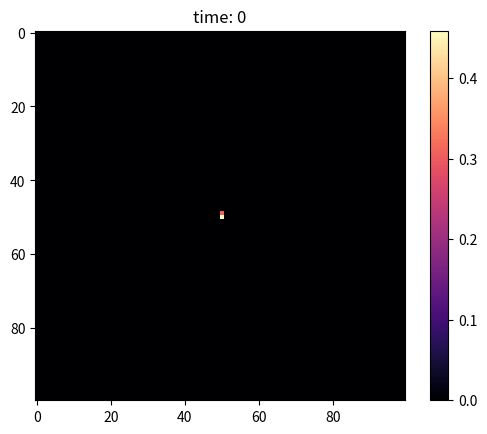

Generate this figure with matplotlib: (Note: this script raises an exception after producing the figure.)
# -*- coding: utf-8 -*-
"""
Created on Thu Aug 20 09:05:55 2020

[redacted]
"""

#Model to explore different options for cell division in our IBM

#I import the packages I will use
import numpy as np
import random
import matplotlib.pyplot as plt
import scipy
from scipy.integrate import odeint
from matplotlib import colors

#################
# Repressilator #
#################


def repressilator(z, t):
    p_lacI=z[0]
    p_tetR=z[1]
    p_cI=z[2]
    #
    alpha,n, nIPTG, Kd=(216,3,2, 10^-10) #Parameters from Elowitz et al 2000.Except for Kd that is taken fro Daber et al 2007
    dp_lacIdt = (alpha/(1+p_cI**n))*(1 - IPTG_0**nIPTG/(Kd**nIPTG + IPTG_0**nIPTG)) #In case we want to coordinate with IPTG
    
    #
    dp_tetRdt = alpha/(1+p_lacI**n)
    #
    dp_cIdt=alpha/(1+p_tetR**n)
    return[dp_lacIdt,dp_tetRdt,dp_cIdt]


##########################
# Individual Based Model #
##########################



## PARAMETERS ##
#--------------------------------------------------------------------------------------------------------------

IPTG_0=0
death_rate=0
grid_size=100 #here I set the grid size, which will be the number of rows and columsn of a square grid
time_steps=91; time_step=0#numer of rounds and the initial round for the while loop

cell_0={"div":0, "rep":[0,10,0]} #in the repressilator we include [LacI,TetR,CI], we make up the initial values



## FUNCTIONS ##
#--------------------------------------------------------------------------------------------------------------

def initiation (number):
    var=0
    while var< number:
        
        column= random.randint(0,grid_size-1)
        if grid[50][50]==0: #CHANGE 50 BY COLUMN
            grid[50][50]=cell_0.copy() #CHANGE 50 BY COLUMN
            var+=1
        else:
            pass
        


#I create a list of directions that I will use for the division MODE 0
direction_4= [[-1,0],[0,1],[1,0],[0,-1]]
direction_8=[[-1,-1],[-1,0],[-1,1],[0,1],[1,1],[1,0],[1,-1],[0,-1]]
direction_24=[[-2,-2],[-1,-2],[0,-2],[1,-2],[2,-2],[-2,-1],[-1,-1],[0,-1],[1,-1],[2,-1],[-2,0],[-1,0],[1,0],[2,0],[-2,1],[-1,1],[0,1],[1,1],[2,1],[-2,2],[-1,2],[0,2],[1,2],[2,2]]

#I will use the shove function for division MODE 1
def shove(row,column):
    for dir_ in direction_8:
        row_2=(row+dir_[0])
        column_2=((column+dir_[1])%grid_size)
        if row_2 in range(grid_size) and row_2+dir_[0] in range(grid_size):
            if grid[(row_2+dir_[0])][(column_2+dir_[1])%grid_size]==0 and grid[row_2][column_2]!=0:#theoreically I shouldn need to ask the second condition,but was not working I dont know why´
                grid[(row_2+dir_[0])][(column_2+dir_[1])%grid_size]=grid[row_2][column_2].copy()
                grid[row_2][column_2]=grid[row][column].copy()
                new_rep=[x/2 for x in grid[row][column]["rep"]]
                variability=np.random.normal(1, 0.2, 1)[0]
                new_rep_1=[x*variability for x in new_rep]
                new_rep_2=[x*(2-variability) for x in new_rep]
                grid[row_2][column_2]["rep"]=new_rep_2
                grid[row][column]["rep"]=new_rep_1
                break

#I create a function to move cells around one dividing cell.When dividing the new cell will first be able to occupy one of the immediate 8 adjacent spots if it is free, adn otherwise move ONLY 1 layer of cells around to make some space. This is just a function to implement later on in the division function.
#In the model we will consider that cells cannot pass from bottom to top (which would mean to go from the gut wall to the gut lumen), but they can move from left ot right(they are not constrained horizontally)
#So that, rows can only be in the range of the matrix, but for columns they just divide them by %grid_size, this would mean taking the remainder of the division, so if it is column 20 it will go back to column 0, 21 to column 1 and so on...

def move(row,column):
    if random.uniform(0,1)<move_prob:
        a=direction_4[random.choice(range(len(direction_4)))]
        if (row+a[0]) in range(grid_size):
            if grid[(row+a[0])][(column+a[1])%grid_size]==0:
                grid[(row+a[0])][(column+a[1])%grid_size]=grid[row][column].copy()
                grid[row][column] = 0








def division(mode,row, column):
    if mode==0:
        if random.uniform(0,1)<div_prob: #only excited cells (type 2)
            random.shuffle(direction)
            for dir_ in direction:
                if (row+dir_[0]) in range(grid_size):
                    if grid[(row+dir_[0])%grid_size][(column+dir_[1])%grid_size]==0:
                        grid[row][column]["div"] += 1
                        grid[row+dir_[0]][(column+dir_[1])%grid_size]=grid[row][column].copy()
                        new_rep=[x/2 for x in grid[row][column]["rep"]]
                        variability=np.random.normal(1, 0.2, 1)[0]
                        new_rep_1=[x*variability for x in new_rep]
                        new_rep_2=[x*(2-variability) for x in new_rep]
                        grid[row+dir_[0]][(column+dir_[1])%grid_size]["rep"]=new_rep_2
                        grid[row][column]["rep"]=new_rep_1
                        break
    elif mode == 1:
        if random.uniform(0,1)< div_prob: #only excited cells (type 2)
            random.shuffle(direction_8)
            could_divide=0
            for dir_ in direction_8:
                if (row+dir_[0]) in range(grid_size) :
                    if grid[(row+dir_[0])%grid_size][(column+dir_[1])%grid_size]==0:
                        grid[row][column]["div"] += 1
                        grid[row+dir_[0]][(column+dir_[1])%grid_size]=grid[row][column].copy()
                        new_rep=[x/2 for x in grid[row][column]["rep"]]
                        variability=np.random.normal(1, 0.2, 1)[0]
                        new_rep_1=[x*variability for x in new_rep]
                        new_rep_2=[x*(2-variability) for x in new_rep]
                        grid[row+dir_[0]][(column+dir_[1])%grid_size]["rep"]=new_rep_2
                        grid[row][column]["rep"]=new_rep_1
                        could_divide +=1
                        break
    
                    if could_divide == 0:
                        shove(row,column)
                        break
    elif mode == 2:
        if random.uniform(0,1)<div_prob: #only excited cells (type 2)
            a=direction_4[random.choice(range(len(direction_4)))]
            if (row+a[0]) in range(grid_size):
                if grid[(row+a[0])][(column+a[1])%grid_size]==0:
                    grid[row][column]["div"] += 1
                    grid[(row+a[0])][(column+a[1])%grid_size]=grid[row][column].copy()
                    new_rep=[x/2 for x in grid[row][column]["rep"]]
                    variability=np.random.normal(1, 0.2, 1)[0]
                    new_rep_1=[x*variability for x in new_rep]
                    new_rep_2=[x*(2-variability) for x in new_rep]
                    grid[(row+a[0])][(column+a[1])%grid_size]["rep"]=new_rep_2
                    grid[row][column]["rep"]=new_rep_1.copy()
                move(row,column)
    
    
    if mode == 3:
            if random.uniform(0,1)<div_prob: 
                attempt=0
                while attempt<attempts:
                    a=random.choice(range(-layers, layers+1)) #layers +1 because range doesn´t include the upper number
                    b=random.choice(range(-layers, layers+1))
                    if (row+a) in range(grid_size):
                        if grid[row+a][(column+b)%grid_size]==0:
                            grid[row][column]["div"] += 1
                            grid[row+a][(column+b)%grid_size]=grid[row][column].copy()
                            new_rep=[x/2 for x in grid[row][column]["rep"]]
                            variability=np.random.normal(1, 0.2, 1)[0]
                            new_rep_1=[x*variability for x in new_rep]
                            new_rep_2=[x*(2-variability) for x in new_rep]
                            grid[row+a][(column+b)%grid_size]["rep"]=new_rep_2
                            grid[row][column]["rep"]=new_rep_1
                            grid[row+a][(column+b)%grid_size]=grid[row][column].copy()
                          
                            break
                        else:
                            attempt +=1
                       
            
            
#another function for cell death (just set the cell and all its parameters to 0)
#-------------------------------
def death(row, column):
    grid[row][column]=0

    
    

#How to plot the matrix
#----------------------
    #Even though we have cells as dictionaries, we need to just have some values to be able to plot the grid properly, what we do for now is basically check which is the higher protien of the three in the repressilator of a particular cell, and based on that assign 1, 2 or 3 to that particular position in the grid (only for plotting)
def plotable_lacI(grid_0):
    grid_1 = [row[:] for row in grid_0]
    for r in range(grid_size):
        for c in range(grid_size):
            if grid_1[r][c] != 0:
                grid_1[r][c]=grid_1[r][c]["rep"][0]
    return grid_1
    
def plotable_tetR(grid_0):
    grid_1 = [row[:] for row in grid_0]
    for r in range(grid_size):
        for c in range(grid_size):
            if grid_1[r][c] != 0:
                grid_1[r][c]=grid_1[r][c]["rep"][1]
    return grid_1

def plotable_cI(grid_0):
    grid_1 = [row[:] for row in grid_0]
    for r in range(grid_size):
        for c in range(grid_size):
            if grid_1[r][c] != 0:
                grid_1[r][c]=grid_1[r][c]["rep"][2]
    return grid_1

def plotable_div(grid_0):
    grid_1 = [row[:] for row in grid_0]
    for r in range(grid_size):
        for c in range(grid_size):
            if grid_1[r][c] != 0:
                grid_1[r][c]=grid_1[r][c]["div"]
    return grid_1



def plotable(grid_0):
    grid_1 = [row[:] for row in grid_0]
    for r in range(grid_size):
        for c in range(grid_size):
            if grid_1[r][c] != 0:
                grid_1[r][c]=1
    return grid_1
#--------------------------------------------------------------------------------------------------------------


#All the options we want to try
modes=[0.4,0.8,0.24,1,2.01,2.05,2.075,2.1,3.0101,3.0301,3.0501,3.0701,3.1001,3.0105,3.0305,3.0505,3.0705,3.1005]
death_rates=[0,0.1,0.2,0.3]
div_probs=[1,0.8,0.5,0.1]
in_cells=1

for mode in modes:
    for death_rate in death_rates:
        for div_prob in div_probs:
            #We create the grid where cells will lie:
            grid = [ [ 0 for i in range(grid_size) ] for j in range(grid_size) ]
            
            #DESCRIPTION OF DIVISION OPTIONS
            #MODE=0, we will be looping in all those positions until we find an empty space
                    # Here we have to chose direction 4,8, or 24
    
            if mode == 0.4:
                direction= direction_4
            elif mode == 0.8:
                direction= direction_8
            elif mode == 0.24:
                direction= direction_24
            #MODE=1, can divide to the 8 adjacent and shove one extra layer (they can shove in the same direction)
            
            #MODE=2, cells can move to one of the four adjacent positions, but can move without division. Set the move prob here
            #here we need to provide the moving probability
            
            elif mode == 2.01:
                move_prob = 0.1
            elif mode == 2.05:
                move_prob = 0.5
            elif mode == 2.075:
                move_prob = 0.75
            elif mode == 2.1:
                move_prob = 1
            
            
            #MODE=3, we select the number of layers where a cell can go when dividing and then it choses a position and if it is free it divides
                #Here we need to provide the number of layers
                #we can also have more than one attempt
            
            elif mode ==3.0101:
                layers=1
                attempts=1
            elif mode ==3.0301:
                layers=3
                attempts=1
            elif mode ==3.0501:
                layers=5
                attempts=1
            elif mode ==3.0701:
                layers=7
                attempts=1
            elif mode ==3.1001:
                layers=10
                attempts=1
                
            elif mode ==3.0105:
                layers=1
                attempts=5
            elif mode ==3.0305:
                layers=3
                attempts=5
            elif mode ==3.0505:
                layers=5
                attempts=5
            elif mode ==3.0705:
                layers=7
                attempts=5
            elif mode ==3.1005:
                layers=10
                attempts=5
                
            
            #################################
            ## NOW WE START THE SIMULATION ##
            #################################
            
            #we initialte the grid with the number of cells we want:
            initiation(1) #we initialise the matrix
            time_step=0 #we set the time step to 0
            #Now perform the simulation, basically at each time step, each bacteria can die, run a bit the repressialtor, be activated or divide
            while time_step<time_steps: #the simulation will run until the number of rounds previously set
                grid_copy=np.copy(grid)#I copy the matrix to not loop and modify at the same time (this should be done in other way I think)
                #I create this to loop in random order
                size_1=list(range(grid_size))
                size_2=list(range(grid_size))
                random.shuffle(size_1)
                random.shuffle(size_2)
                for i in size_1:
                    for z in size_2:
                        if grid_copy[i][z]!= 0:
                            if random.uniform(0, 1)<death_rate: #It will die if a random number is lower than the death rate we set (+ toxin presence in that position)
                                death(i,z)
                            else:
                                wi = odeint(repressilator, grid[i][z]["rep"], [0,5] )
                                grid[i][z]["rep"]=wi[1]
                                division(int(mode),i,z)
                
                if time_step%30==0: #I  print the matrix fro every 100, 200, 300....round, whenever the reminder equals 0!
                    plt.imshow(plotable_cI(grid), cmap="magma")
                    plt.title("time: " + format(time_step))
                    plt.colorbar()
                    plt.savefig("201012/prot" + format(mode) + "_"+ format(div_prob) + "_" +format(death_rate)+"_" + format(in_cells)+ "_"+ format(time_step)+".png")
                    plt.show()
                     
                    plt.imshow(plotable(grid), cmap="magma")
                    plt.title("time: " + format(time_step))
                    plt.colorbar()
                    plt.savefig("201012/cell" + format(mode) + "_"+ format(div_prob) + "_" +format(death_rate)+"_" + format(in_cells)+ "_"+ format(time_step)+".png")
                    plt.show()
                     
                        
                time_step+=1
                


